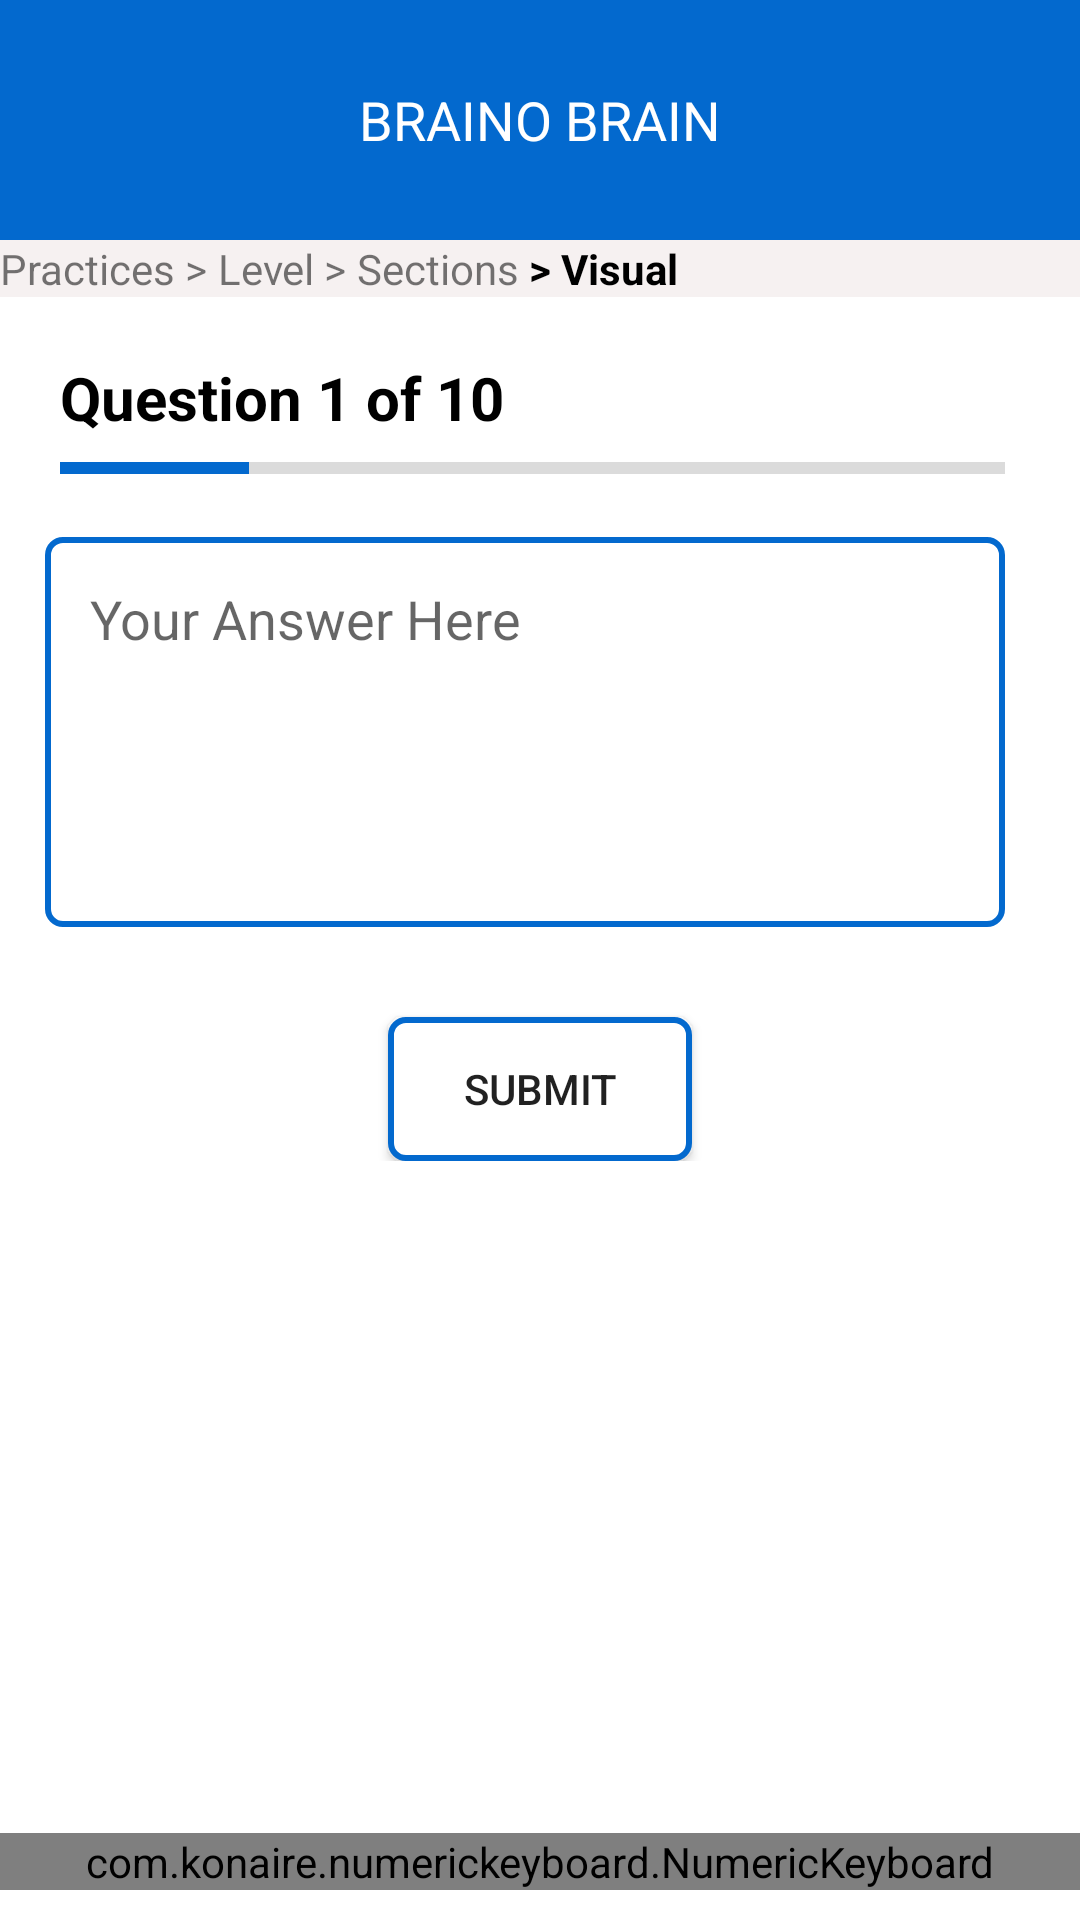

This screen was rendered from an Android layout file. Write that file and the resources it references.
<!-- AndroidManifest.xml: application theme Theme.BrainOBrain -->
<!-- res/layout/activity_your_answer.xml -->
<?xml version="1.0" encoding="utf-8"?>
<RelativeLayout xmlns:android="http://schemas.android.com/apk/res/android"
    xmlns:app="http://schemas.android.com/apk/res-auto"
    xmlns:tools="http://schemas.android.com/tools"
    android:layout_width="match_parent"
    android:layout_height="match_parent"
    tools:context=".YourAnswerActivity">


    <LinearLayout
        android:layout_width="match_parent"
        android:layout_height="wrap_content"
        android:orientation="vertical"
        >



    <RelativeLayout
        android:layout_width="match_parent"
        android:layout_height="80dp"
        android:background="@drawable/border1">


        <TextView
            android:id="@+id/tvTitlelogo"
            android:layout_width="match_parent"
            android:layout_height="match_parent"
            android:gravity="center_vertical|center_horizontal"
            android:padding="10dp"
            android:text="BRAINO BRAIN"
            android:textColor="@color/white"
            android:textSize="18dp" />





    </RelativeLayout>

    <LinearLayout
        android:id="@+id/llprclevelsectionsvisual1"
        android:layout_width="match_parent"
        android:layout_height="wrap_content"
        android:background="#F6F1F1"
        android:orientation="horizontal">

        <TextView
            android:layout_width="wrap_content"
            android:layout_height="wrap_content"
            android:text="Practices >">
        </TextView>
        <TextView
            android:layout_width="wrap_content"
            android:layout_height="wrap_content"
            android:text=" Level >">
        </TextView>
        <TextView
            android:layout_width="wrap_content"
            android:layout_height="wrap_content"
            android:text=" Sections">
        </TextView>
        <TextView
            android:layout_width="wrap_content"
            android:layout_height="wrap_content"
            android:text=" > Visual"
            android:textStyle="bold"
            android:textColor="@color/black">
        </TextView>
    </LinearLayout>

        <TextView
            android:id="@+id/questxt1"
            android:layout_width="match_parent"
            android:layout_height="wrap_content"
            android:layout_below="@+id/llprclevelsectionsvisual1"
            android:layout_marginStart="20dp"
            android:layout_marginTop="20dp"
            android:text="Question 1 of 10"
            android:textColor="@color/black"
            android:textSize="20dp"
            android:textStyle="bold" />

        <ProgressBar
            android:id="@+id/quesprog1"
            style="@style/Widget.AppCompat.ProgressBar.Horizontal"
            android:layout_width="match_parent"
            android:layout_height="wrap_content"
            android:layout_below="@id/questxt1"
            android:layout_marginStart="20dp"
            android:layout_marginTop="2dp"
            android:layout_marginEnd="25dp"
            android:progress="20"
            android:theme="@style/ProgressBarTheme"
            />
    <EditText
        android:id="@+id/code"
        android:layout_below="@+id/quesprog1"
        android:layout_width="match_parent"
        android:layout_height="130dp"
        android:hint="Your Answer Here"
        android:background="@drawable/border6"
        android:layout_marginTop="15dp"
        android:layout_marginStart="15dp"
        android:layout_marginEnd="25dp"
        android:gravity="start"
        android:padding="15dp"/>

        <Button
            android:id="@+id/btnSubmit"
            android:layout_width="wrap_content"
            android:layout_height="wrap_content"
            android:layout_centerHorizontal="true"
            android:layout_marginTop="30dp"
            android:background="@drawable/border8"
            android:paddingHorizontal="25dp"
            android:text="Submit"
            android:layout_gravity="center_horizontal"
            />


    </LinearLayout>


    <com.konaire.numerickeyboard.NumericKeyboard
        android:layout_width="match_parent"
        android:layout_height="wrap_content"
        android:layout_alignParentBottom="true"
        android:layout_gravity="bottom"
        android:layout_marginBottom="10dp"
        app:field="@+id/code"
        app:keyTextColor="@color/primaryColor" />


</RelativeLayout>
<!-- resources referenced by this layout -->
<resources>
  <color name="black">#FF000000</color>
  <color name="primaryColor">#0369ce</color>
  <color name="white">#FFFFFFFF</color>
  <!-- drawable border1 (drawable) -->
  <?xml version="1.0" encoding="utf-8"?>
  <shape xmlns:android="http://schemas.android.com/apk/res/android">
  
  
  
  
      <solid
          android:color="@color/primaryColor">
      </solid>
  
  </shape>
  <!-- drawable border6 (drawable) -->
  <?xml version="1.0" encoding="utf-8"?>
  <shape xmlns:android="http://schemas.android.com/apk/res/android">
  
      <corners
          android:radius="5dp">
      </corners>
  
      <stroke
          android:width="2dp"
          android:color="@color/primaryColor">
      </stroke>
  
  </shape>
  <!-- drawable border8 (drawable) -->
  <?xml version="1.0" encoding="utf-8"?>
  <shape xmlns:android="http://schemas.android.com/apk/res/android">
  
      <corners
          android:radius="5dp">
      </corners>
  
      <stroke
          android:width="2dp"
          android:color="@color/primaryColor">
      </stroke>
      <solid
          android:color="@color/white"/>
  
  </shape>
  <style name="ProgressBarTheme" parent="ThemeOverlay.AppCompat.Light">
          <item name="colorAccent">@color/primaryColor</item>
      </style>
  <style name="Theme.BrainOBrain" parent="Theme.MaterialComponents.DayNight.NoActionBar">
          
          <item name="colorPrimary">@color/purple_500</item>
          <item name="colorPrimaryVariant">@color/purple_700</item>
          <item name="colorOnPrimary">@color/white</item>
          
          <item name="colorSecondary">@color/purple_700</item>
          <item name="colorSecondaryVariant">@color/purple_700</item>
          <item name="colorOnSecondary">@color/black</item>
          <item name="android:forceDarkAllowed" tools:targetApi="q">false</item>
  
          
          <item name="android:statusBarColor" tools:targetApi="l">?attr/colorPrimaryVariant</item>
          
      </style>
  <color name="purple_500">#0369ce</color>
  <color name="purple_700">#0369ce</color>
</resources>
